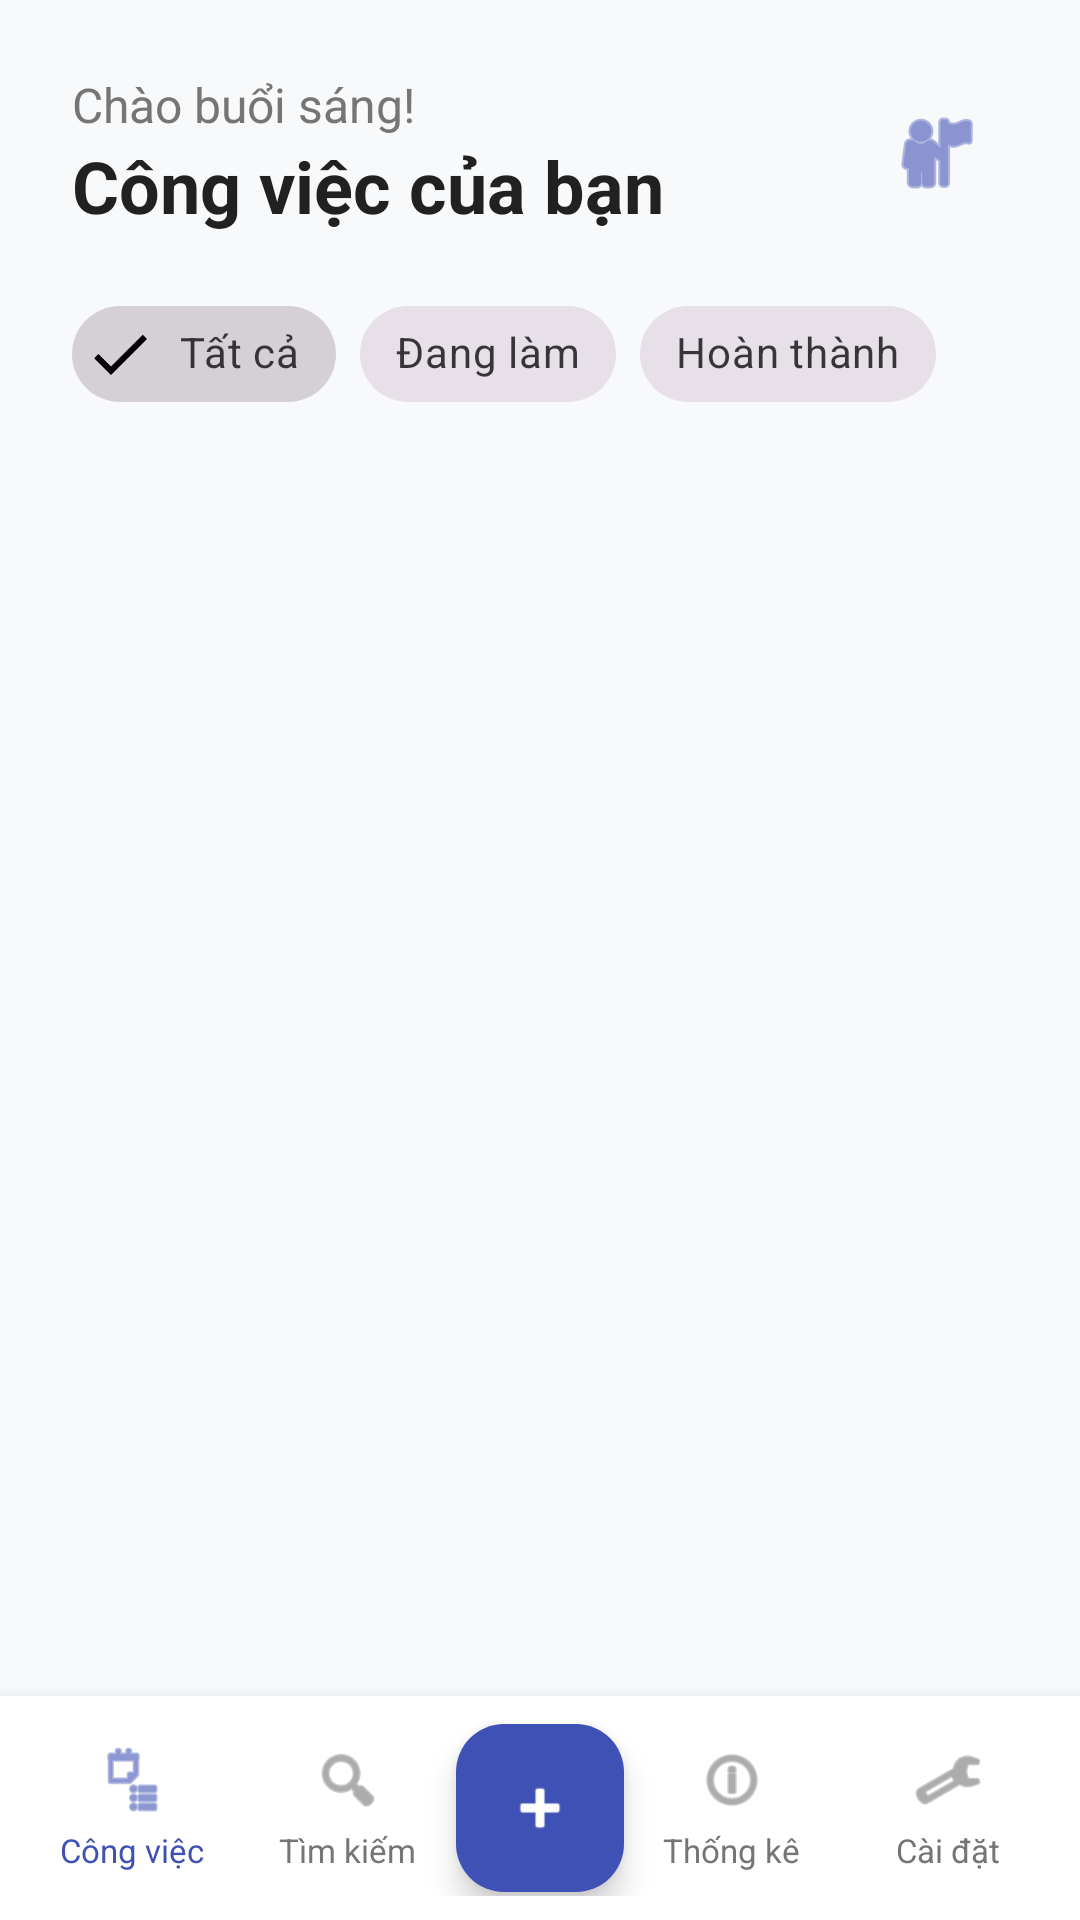

The Android layout XML behind this screen, and the referenced resources:
<!-- AndroidManifest.xml: application theme Theme.BTL -->
<!-- res/layout/activity_main.xml -->
<?xml version="1.0" encoding="utf-8"?>
<LinearLayout xmlns:android="http://schemas.android.com/apk/res/android"
    xmlns:app="http://schemas.android.com/apk/res-auto"
    xmlns:tools="http://schemas.android.com/tools"
    android:id="@+id/main"
    android:layout_width="match_parent"
    android:layout_height="match_parent"
    android:background="#F8F9FA"
    android:orientation="vertical"
    tools:context=".MainActivity">

    
    <LinearLayout
        android:layout_width="match_parent"
        android:layout_height="wrap_content"
        android:orientation="vertical"
        android:padding="24dp">

        <LinearLayout
            android:layout_width="match_parent"
            android:layout_height="wrap_content"
            android:gravity="center_vertical"
            android:orientation="horizontal">

            <LinearLayout
                android:layout_width="0dp"
                android:layout_height="wrap_content"
                android:layout_weight="1"
                android:orientation="vertical">

                <TextView
                    android:id="@+id/tvWelcome"
                    android:layout_width="wrap_content"
                    android:layout_height="wrap_content"
                    android:text="Chào buổi sáng!"
                    android:textColor="#757575"
                    android:textSize="16sp" />

                <TextView
                    android:layout_width="wrap_content"
                    android:layout_height="wrap_content"
                    android:text="Công việc của bạn"
                    android:textColor="#212121"
                    android:textSize="24sp"
                    android:textStyle="bold" />
            </LinearLayout>

            <ImageView
                android:id="@+id/ivProfile"
                android:layout_width="48dp"
                android:layout_height="48dp"
                android:background="?attr/selectableItemBackgroundBorderless"
                android:padding="8dp"
                android:src="@android:drawable/ic_menu_myplaces"
                app:tint="#3F51B5" />
        </LinearLayout>

        <com.google.android.material.chip.ChipGroup
            android:id="@+id/chipGroupFilter"
            android:layout_width="match_parent"
            android:layout_height="wrap_content"
            android:layout_marginTop="16dp"
            app:singleSelection="true">

            <com.google.android.material.chip.Chip
                android:id="@+id/chipAll"
                style="@style/Widget.MaterialComponents.Chip.Filter"
                android:layout_width="wrap_content"
                android:layout_height="wrap_content"
                android:checked="true"
                android:text="Tất cả" />

            <com.google.android.material.chip.Chip
                android:id="@+id/chipInProgress"
                style="@style/Widget.MaterialComponents.Chip.Filter"
                android:layout_width="wrap_content"
                android:layout_height="wrap_content"
                android:text="Đang làm" />

            <com.google.android.material.chip.Chip
                android:id="@+id/chipDone"
                style="@style/Widget.MaterialComponents.Chip.Filter"
                android:layout_width="wrap_content"
                android:layout_height="wrap_content"
                android:text="Hoàn thành" />

        </com.google.android.material.chip.ChipGroup>
    </LinearLayout>

    
    <androidx.recyclerview.widget.RecyclerView
        android:id="@+id/rvTasks"
        android:layout_width="match_parent"
        android:layout_height="0dp"
        android:layout_weight="1"
        android:paddingHorizontal="16dp"
        tools:listitem="@layout/item_task" />

    
    <LinearLayout
        android:layout_width="match_parent"
        android:layout_height="wrap_content"
        android:background="#FFFFFF"
        android:elevation="8dp"
        android:orientation="horizontal"
        android:padding="8dp">

        <LinearLayout
            android:id="@+id/btnNavHome"
            android:layout_width="0dp"
            android:layout_height="wrap_content"
            android:layout_weight="1"
            android:gravity="center"
            android:orientation="vertical"
            android:padding="8dp">

            <ImageView
                android:layout_width="24dp"
                android:layout_height="24dp"
                android:src="@android:drawable/ic_menu_agenda"
                app:tint="#3F51B5" />

            <TextView
                android:layout_width="wrap_content"
                android:layout_height="wrap_content"
                android:layout_marginTop="4dp"
                android:text="Công việc"
                android:textColor="#3F51B5"
                android:textSize="11sp" />
        </LinearLayout>

        <LinearLayout
            android:id="@+id/btnNavSearch"
            android:layout_width="0dp"
            android:layout_height="wrap_content"
            android:layout_weight="1"
            android:gravity="center"
            android:orientation="vertical"
            android:padding="8dp">

            <ImageView
                android:layout_width="24dp"
                android:layout_height="24dp"
                android:src="@android:drawable/ic_menu_search"
                app:tint="#757575" />

            <TextView
                android:layout_width="wrap_content"
                android:layout_height="wrap_content"
                android:layout_marginTop="4dp"
                android:text="Tìm kiếm"
                android:textColor="#757575"
                android:textSize="11sp" />
        </LinearLayout>

        <com.google.android.material.floatingactionbutton.FloatingActionButton
            android:id="@+id/fabAddTask"
            android:layout_width="wrap_content"
            android:layout_height="wrap_content"
            android:layout_gravity="center"
            android:contentDescription="Thêm công việc"
            android:src="@android:drawable/ic_input_add"
            app:backgroundTint="#3F51B5"
            app:elevation="6dp"
            app:fabSize="normal"
            app:tint="@android:color/white" />

        <LinearLayout
            android:id="@+id/btnNavStatistics"
            android:layout_width="0dp"
            android:layout_height="wrap_content"
            android:layout_weight="1"
            android:gravity="center"
            android:orientation="vertical"
            android:padding="8dp">

            <ImageView
                android:layout_width="24dp"
                android:layout_height="24dp"
                android:src="@android:drawable/ic_menu_info_details"
                app:tint="#757575" />

            <TextView
                android:layout_width="wrap_content"
                android:layout_height="wrap_content"
                android:layout_marginTop="4dp"
                android:text="Thống kê"
                android:textColor="#757575"
                android:textSize="11sp" />
        </LinearLayout>

        <LinearLayout
            android:id="@+id/btnNavSettings"
            android:layout_width="0dp"
            android:layout_height="wrap_content"
            android:layout_weight="1"
            android:gravity="center"
            android:orientation="vertical"
            android:padding="8dp">

            <ImageView
                android:layout_width="24dp"
                android:layout_height="24dp"
                android:src="@android:drawable/ic_menu_preferences"
                app:tint="#757575" />

            <TextView
                android:layout_width="wrap_content"
                android:layout_height="wrap_content"
                android:layout_marginTop="4dp"
                android:text="Cài đặt"
                android:textColor="#757575"
                android:textSize="11sp" />
        </LinearLayout>
    </LinearLayout>

</LinearLayout>
<!-- res/layout/item_task.xml (included above) -->
<?xml version="1.0" encoding="utf-8"?>
<com.google.android.material.card.MaterialCardView xmlns:android="http://schemas.android.com/apk/res/android"
    xmlns:app="http://schemas.android.com/apk/res-auto"
    android:layout_width="match_parent"
    android:layout_height="wrap_content"
    android:layout_margin="8dp"
    app:cardCornerRadius="16dp"
    app:cardElevation="2dp"
    app:strokeWidth="0dp">

    <LinearLayout
        android:layout_width="match_parent"
        android:layout_height="wrap_content"
        android:orientation="horizontal"
        android:padding="16dp">

        
        <CheckBox
            android:id="@+id/cbTaskDone"
            android:layout_width="wrap_content"
            android:layout_height="wrap_content"
            android:layout_gravity="center_vertical"
            android:buttonTint="@color/primary"/>

        
        <LinearLayout
            android:layout_width="0dp"
            android:layout_height="wrap_content"
            android:layout_weight="1"
            android:layout_marginStart="12dp"
            android:orientation="vertical">

            
            <TextView
                android:id="@+id/tvTaskTitle"
                android:layout_width="match_parent"
                android:layout_height="wrap_content"
                android:text="Task Title"
                android:textSize="16sp"
                android:textStyle="bold"
                android:textColor="@color/text_primary"
                android:maxLines="2"
                android:ellipsize="end"/>

            
            <TextView
                android:id="@+id/tvTaskDescription"
                android:layout_width="match_parent"
                android:layout_height="wrap_content"
                android:layout_marginTop="4dp"
                android:text="Task description"
                android:textSize="14sp"
                android:textColor="@color/text_secondary"
                android:maxLines="2"
                android:ellipsize="end"/>

            
            <LinearLayout
                android:layout_width="match_parent"
                android:layout_height="wrap_content"
                android:layout_marginTop="8dp"
                android:orientation="horizontal"
                android:gravity="center_vertical">

                
                <TextView
                    android:id="@+id/tvPriority"
                    android:layout_width="wrap_content"
                    android:layout_height="wrap_content"
                    android:text="Cao"
                    android:textSize="12sp"
                    android:textStyle="bold"
                    android:paddingStart="12dp"
                    android:paddingEnd="12dp"
                    android:paddingTop="4dp"
                    android:paddingBottom="4dp"
                    android:background="@drawable/priority_badge_high"
                    android:textColor="@color/priority_high"/>

                
                <TextView
                    android:id="@+id/tvDeadline"
                    android:layout_width="wrap_content"
                    android:layout_height="wrap_content"
                    android:layout_marginStart="8dp"
                    android:text="📅 2026-03-30"
                    android:textSize="12sp"
                    android:textColor="@color/text_secondary"/>

                <View
                    android:layout_width="0dp"
                    android:layout_height="1dp"
                    android:layout_weight="1"/>

                
                <TextView
                    android:id="@+id/tvStatus"
                    android:layout_width="wrap_content"
                    android:layout_height="wrap_content"
                    android:text="Đang làm"
                    android:textSize="11sp"
                    android:paddingStart="8dp"
                    android:paddingEnd="8dp"
                    android:paddingTop="2dp"
                    android:paddingBottom="2dp"
                    android:background="@drawable/chip_background"
                    android:textColor="@color/status_in_progress"/>

            </LinearLayout>

        </LinearLayout>

    </LinearLayout>

</com.google.android.material.card.MaterialCardView>
<!-- resources referenced by this layout -->
<resources>
  <color name="primary">#6366F1</color>
  <color name="priority_high">#EF4444</color>
  <color name="status_in_progress">#3B82F6</color>
  <color name="text_primary">#0F172A</color>
  <color name="text_secondary">#64748B</color>
  <!-- drawable chip_background (drawable) -->
  <?xml version="1.0" encoding="utf-8"?>
  <shape xmlns:android="http://schemas.android.com/apk/res/android">
      <solid android:color="@color/surface"/>
      <corners android:radius="20dp"/>
  </shape>
  <!-- drawable priority_badge_high (drawable) -->
  <?xml version="1.0" encoding="utf-8"?>
  <shape xmlns:android="http://schemas.android.com/apk/res/android">
      <solid android:color="@color/priority_high_bg"/>
      <corners android:radius="12dp"/>
  </shape>
  <style name="Theme.BTL" parent="Base.Theme.BTL" />
  <color name="surface">#F1F5F9</color>
  <color name="priority_high_bg">#FEE2E2</color>
  <style name="Base.Theme.BTL" parent="Theme.Material3.DayNight.NoActionBar">
          
          
      </style>
</resources>
